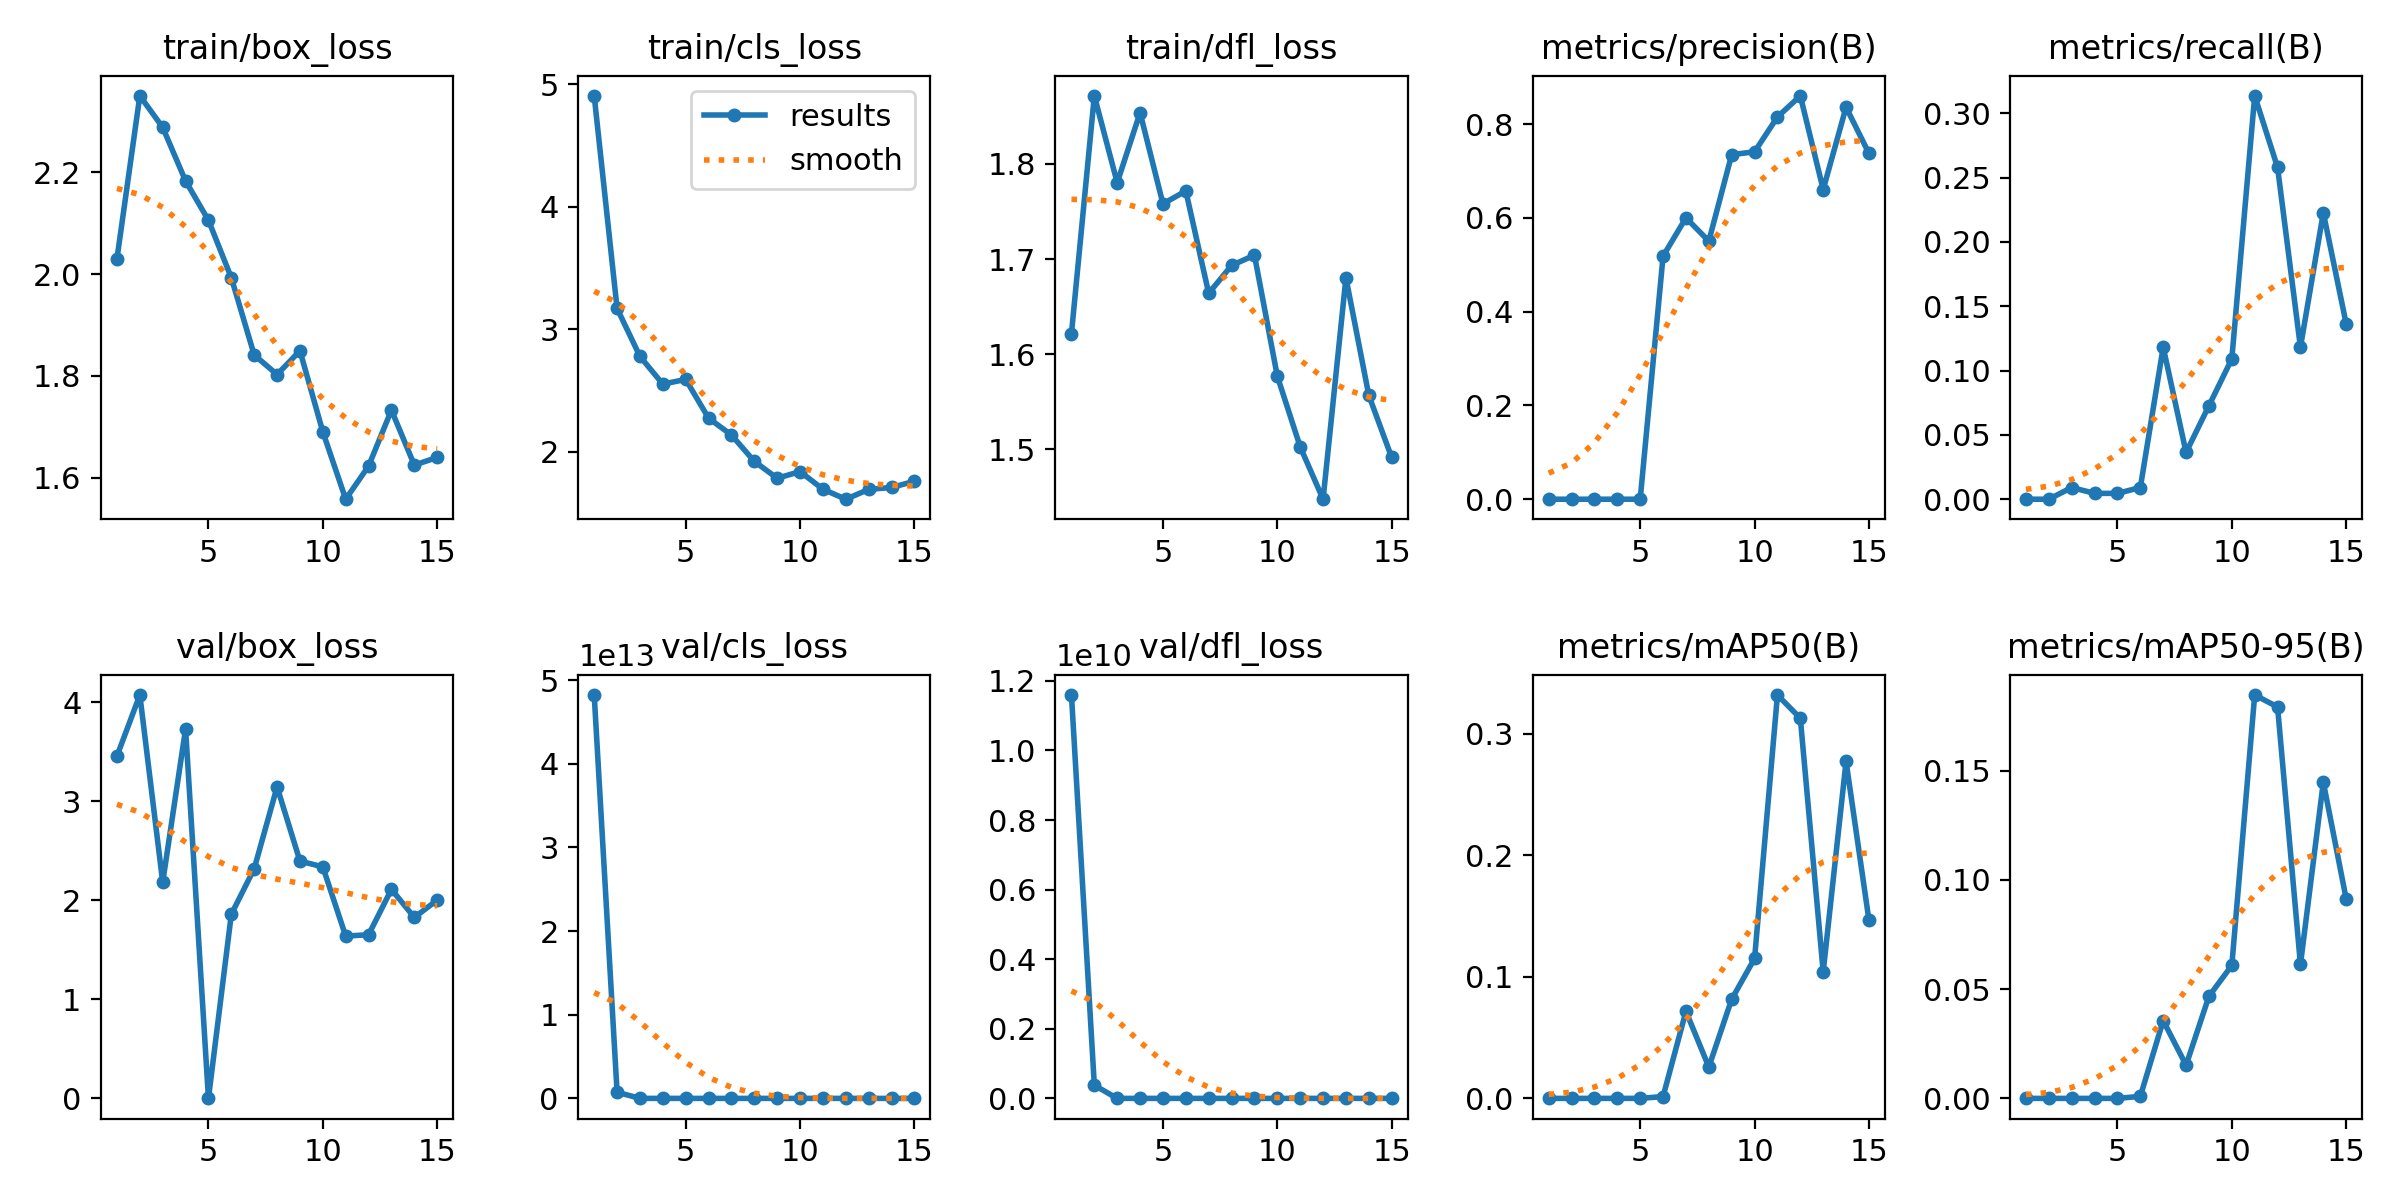

Source data for this figure (header and first rows):
epoch, time, train/box_loss, train/cls_loss, train/dfl_loss, metrics/precision(B), metrics/recall(B), metrics/mAP50(B), metrics/mAP50-95(B), val/box_loss, val/cls_loss, val/dfl_loss, lr/pg0, lr/pg1, lr/pg2
1, 592.5, 2.03, 4.904, 1.622, 0, 0, 0, 0, 3.458, 4.82086e+13, 1.15935e+10, 0.07833, 0.004334, 0.004334
2, 1128, 2.351, 3.17, 1.872, 0, 0, 0, 0, 4.075, 7.36229e+11, 3.77346e+08, 0.05584, 0.008835, 0.008835
3, 1656, 2.289, 2.779, 1.78, 2e-05, 0.00909, 1e-05, 0, 2.183, 2.8305e+06, 6389, 0.03334, 0.01334, 0.01334
4, 2196, 2.183, 2.553, 1.854, 1e-05, 0.00455, 1e-05, 0, 3.732, 2.36264e+06, 945.5, 0.01667, 0.01667, 0.01667
5, 2719, 2.106, 2.591, 1.758, 1e-05, 0.00455, 1e-05, 0, 0, 0, 0, 0.01667, 0.01667, 0.01667
6, 3241, 1.993, 2.276, 1.772, 0.5184, 0.00909, 0.00152, 0.00093, 1.86, 104.3, 2.31, 0.01667, 0.01667, 0.01667
7, 3760, 1.841, 2.138, 1.664, 0.6001, 0.1182, 0.07164, 0.03559, 2.32, 13.24, 2.634, 0.01667, 0.01667, 0.01667
8, 4283, 1.803, 1.923, 1.693, 0.5504, 0.03636, 0.0258, 0.0152, 3.147, 39.4, 3.117, 0.01667, 0.01667, 0.01667
9, 4800, 1.849, 1.786, 1.704, 0.7349, 0.07273, 0.08161, 0.04674, 2.397, 14.17, 4.238, 0.01667, 0.01667, 0.01667
10, 5326, 1.69, 1.84, 1.577, 0.7409, 0.1091, 0.1151, 0.06088, 2.339, 3.382, 2.18, 0.01667, 0.01667, 0.01667
11, 5850, 1.558, 1.696, 1.503, 0.8153, 0.3136, 0.332, 0.1847, 1.639, 3.594, 1.63, 0.01667, 0.01667, 0.01667
12, 6373, 1.623, 1.615, 1.447, 0.8603, 0.258, 0.3128, 0.1792, 1.653, 2.95, 1.638, 0.01667, 0.01667, 0.01667
13, 6898, 1.733, 1.695, 1.68, 0.6605, 0.1182, 0.1042, 0.06129, 2.111, 61.2, 2.054, 0.01667, 0.01667, 0.01667
14, 7420, 1.625, 1.71, 1.557, 0.8361, 0.2227, 0.2773, 0.1447, 1.828, 2.099, 1.762, 0.01667, 0.01667, 0.01667
15, 7942, 1.64, 1.761, 1.491, 0.7375, 0.1364, 0.1467, 0.09131, 2.003, 2.951, 1.999, 0.01667, 0.01667, 0.01667
